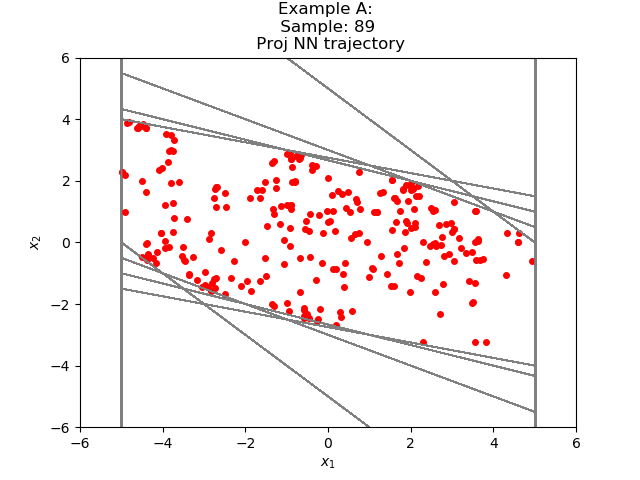

Values plotted in this chart, from the file beside it:
-3.749528201987295972e+00, 1.284006440533263849e+00
-2.465521693229675293e+00, 1.165398694574832916e+00
-1.300123095512390137e+00, 9.062862992286682129e-01
